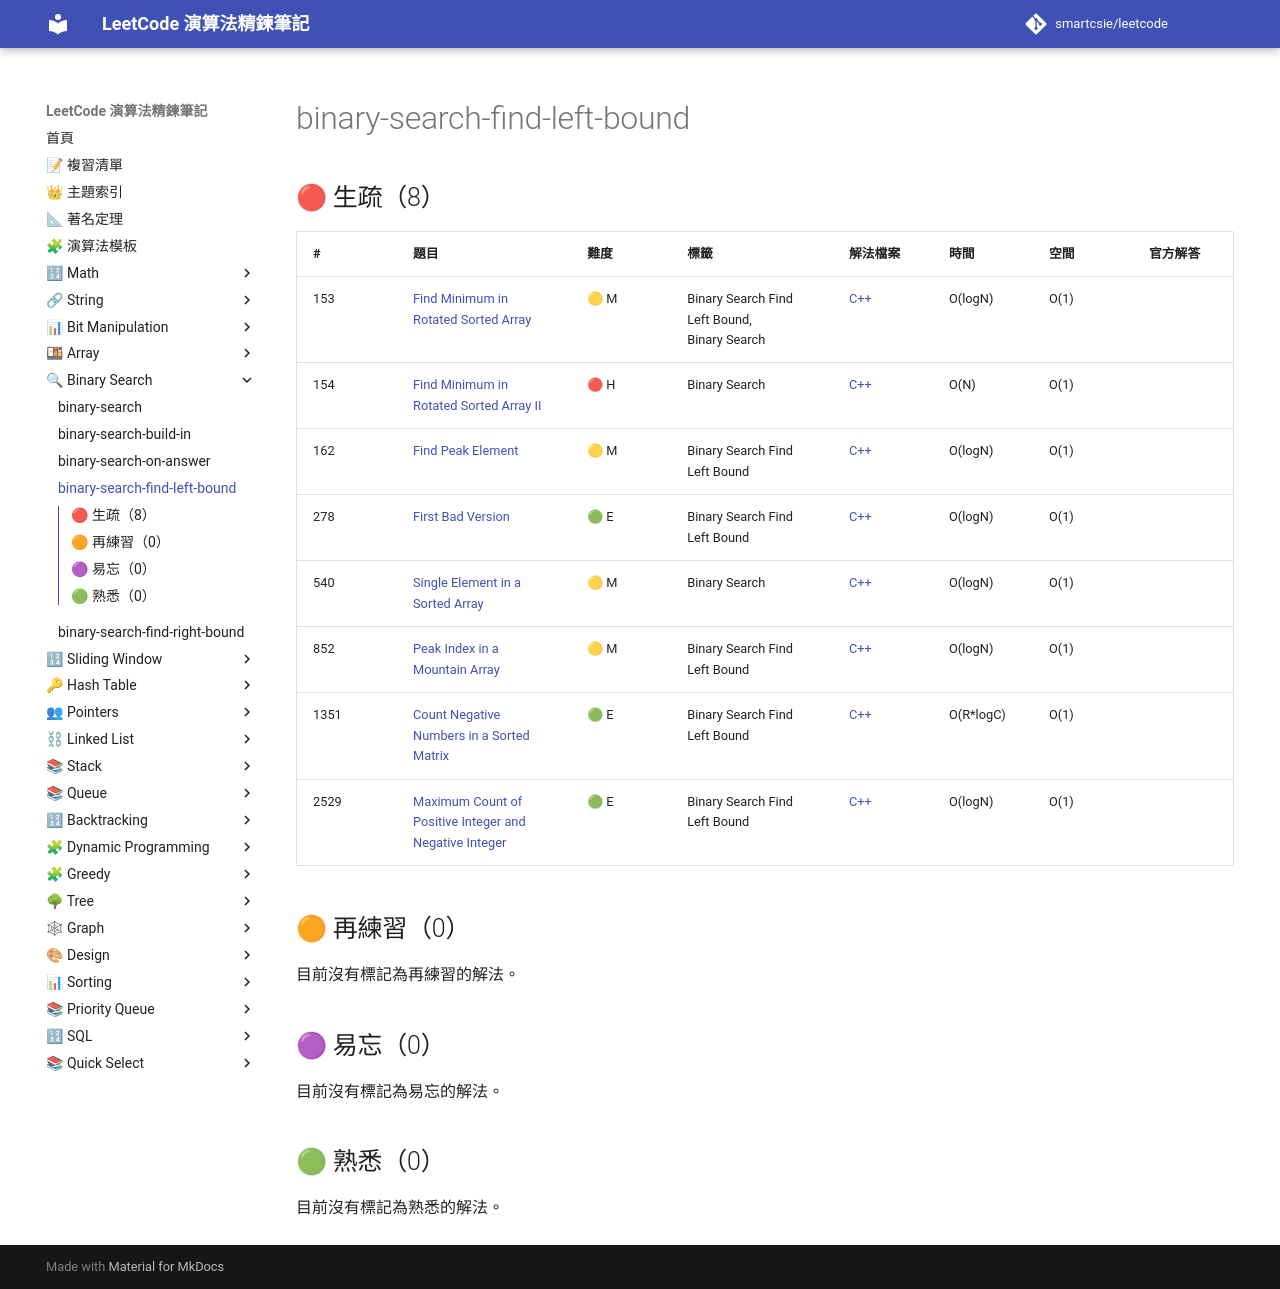

repository: smartcsie/leetcode · page: topics/binary-search-find-left-bound/index.html · generator: mkdocs

# binary-search-find-left-bound

## 🔴 生疏（8）

| # | 題目 | 難度 | 標籤 | 解法檔案 | 時間 | 空間 | 官方解答 |
| --- | --- | --- | --- | --- | --- | --- | --- |
| 153 | [Find Minimum in Rotated Sorted Array](https://leetcode.com/problems/find-minimum-in-rotated-sorted-array/) | 🟡 M | Binary Search Find Left Bound, Binary&nbsp;Search | [C++](../problems/0153.md) | O(logN) | O(1) |  |
| 154 | [Find Minimum in Rotated Sorted Array II](https://leetcode.com/problems/find-minimum-in-rotated-sorted-array-ii) | 🔴 H | Binary Search | [C++](../problems/0154.md) | O(N) | O(1) |  |
| 162 | [Find Peak Element](https://leetcode.com/problems/find-peak-element) | 🟡 M | Binary Search Find Left Bound | [C++](../problems/0162.md) | O(logN) | O(1) |  |
| 278 | [First Bad Version](https://leetcode.com/problems/first-bad-version/) | 🟢 E | Binary Search Find Left Bound | [C++](../problems/0278.md) | O(logN) | O(1) |  |
| 540 | [Single Element in a Sorted Array](https://leetcode.com/problems/single-element-in-a-sorted-array) | 🟡 M | Binary Search | [C++](../problems/0540.md) | O(logN) | O(1) |  |
| 852 | [Peak Index in a Mountain Array](https://leetcode.com/problems/peak-index-in-a-mountain-array) | 🟡 M | Binary Search Find Left Bound | [C++](../problems/0852.md) | O(logN) | O(1) |  |
| 1351 | [Count Negative Numbers in a Sorted Matrix](https://leetcode.com/problems/count-negative-numbers-in-a-sorted-matrix/) | 🟢 E | Binary Search Find Left Bound | [C++](../problems/1351.md) | O(R\*logC) | O(1) |  |
| 2529 | [Maximum Count of Positive Integer and Negative Integer](https://leetcode.com/problems/maximum-count-of-positive-integer-and-negative-integer) | 🟢 E | Binary Search Find Left Bound | [C++](../problems/2529.md) | O(logN) | O(1) |  |

## 🟠 再練習（0）

目前沒有標記為再練習的解法。

## 🟣 易忘（0）

目前沒有標記為易忘的解法。

## 🟢 熟悉（0）

目前沒有標記為熟悉的解法。
